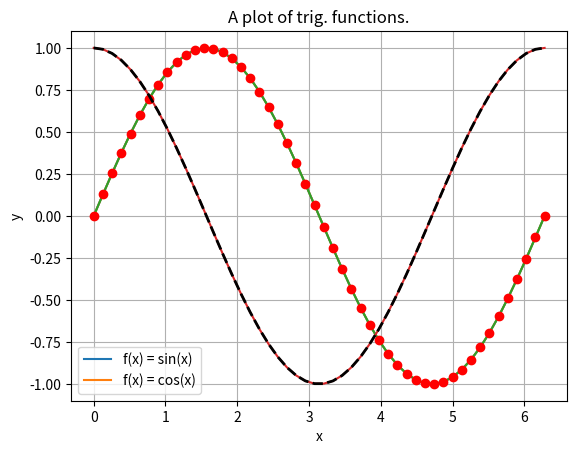
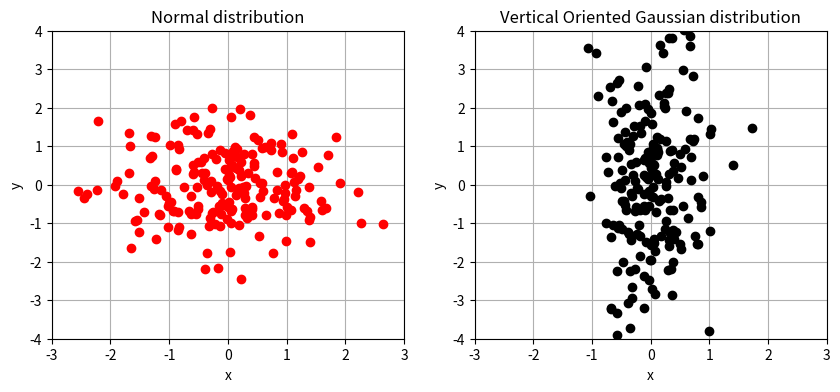

These charts were generated, in order, by the following Python code:
import numpy as np
import matplotlib.pyplot as plt

# Creating two vectors
a = 0
b = 2*np.pi
N = 50

x = np.linspace(a, b, N)
y = np.sin(x)

# Visualize
plt.plot(x, y)
plt.show()

import numpy as np
import matplotlib.pyplot as plt

# Creating two vectors
a = 0
b = 2*np.pi
N = 50

x = np.linspace(a, b, N)
y = np.sin(x)

# Visualize
plt.plot(x, y)
plt.title('A plot of f(x) = sin(x)')
plt.xlabel('x')
plt.ylabel('y = sin(x)')
plt.grid()
plt.show()

import numpy as np
import matplotlib.pyplot as plt

# Creating two vectors
a = 0
b = 2*np.pi
N = 50

x = np.linspace(a, b, N)
y1 = np.sin(x)
y2 = np.cos(x)


# Visualize
plt.plot(x, y1)
plt.plot(x, y2)
plt.title('A plot of trig. functions.')
plt.xlabel('x')
plt.ylabel('y')
plt.legend(['f(x) = sin(x)', 'f(x) = cos(x)'])
plt.grid()
plt.show()

import numpy as np
import matplotlib.pyplot as plt

# Creating two vectors
a = 0
b = 2*np.pi
N = 50

x = np.linspace(a, b, N)
y1 = np.sin(x)
y2 = np.cos(x)


# Visualize
plt.plot(x, y1, 'o', color='red')
plt.plot(x, y2, '--', color='k', linewidth=2)
plt.title('A plot of trig. functions.')
plt.xlabel('x')
plt.ylabel('y')
plt.legend(['f(x) = sin(x)', 'f(x) = cos(x)'])
plt.grid()
plt.show()

import numpy as np
import matplotlib.pyplot as plt

# Creating data
N = 200

x1 = np.random.normal(0, 1, (N, ))
y1 = np.random.normal(0, 1, (N, ))

x2 = np.random.normal(0, 0.5, (N, ))
y2 = np.random.normal(0, 2, (N, ))


# Visualize
plt.figure(figsize=(10, 4))
plt.subplot(1, 2, 1)
plt.plot(x1, y1, 'o', color='red')
plt.title('Normal distribution')
plt.xlabel('x')
plt.ylabel('y')
plt.xlim([-3, 3])
plt.ylim([-4, 4])
plt.grid()

plt.subplot(1, 2, 2)
plt.plot(x2, y2, 'o', color='k')
plt.title('Vertical Oriented Gaussian distribution')
plt.xlabel('x')
plt.ylabel('y')
plt.xlim([-3, 3])
plt.ylim([-4, 4])
plt.grid()

plt.show()